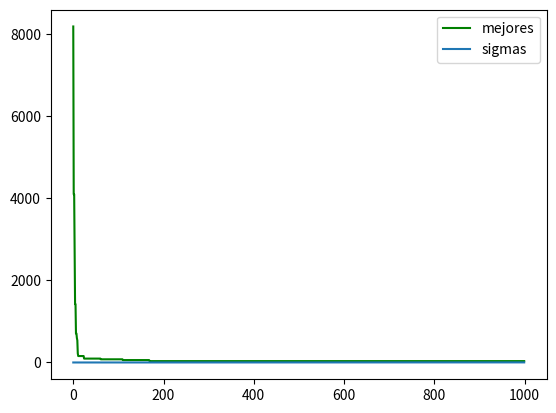

Python code for this plot:
# La estrategia evolutiva de este programa es (μ + λ) donde solo los descendientes son considerados para la siguiente generacion.
from matplotlib import pyplot as plt
import numpy as np
from functools import reduce
from operator import mul

# Funciones a optimizar
def rosenbrock(x):
    result = 0
    for i in range(len(x) - 1):
        result += 100 * ((x[i] ** 2) - x[i + 1]) ** 2 + (1 - x[i]) ** 2
    return result

def ackley(x):
    summation1 = sum(xi**2 for xi in x)
    summation2 = sum(np.cos(2 * np.pi * xi) for xi in x)
    exp1 = np.exp(-0.2 * np.sqrt((1 / len(x)) * summation1))
    exp2 = np.exp((1 / len(x)) * summation2)
    result = (- 20) * exp1 - exp2 + np.e + 20
    return result

def griewank(x):
    summation = sum(xi**2 for xi in x)
    producer = reduce(mul, np.cos(x / np.sqrt(np.arange(1, len(x) + 1))))
    result = (1 / 4000) * summation - producer + 1
    return result

def rastrigin(x):
    summation = sum(xi**2 - 10 * np.cos(2 * np.pi * xi) for xi in x)
    result = summation + 10 * len(x)
    return result


# Estrategias evolutivas
def randSolution(interval, dimension):
    limInf, limSup = interval
    solution = np.round(np.random.uniform(limInf, limSup, dimension), 2)
    return solution

def clip(x, interval): # revisa los limites de las variables de decision
    limInf, limSup = interval
    return max(min(x, limSup), limInf)

def mutation(sigmaT, x, interval):
    newX = []
    for i in range(len(x)):
        newX.append(clip(np.round(x[i] + sigmaT * np.random.normal(0, 1), 2), interval))
    return newX

def crossover(parents, dimension):
    newX = []
    for i in range(dimension):
        index = np.random.randint(0, len(parents))
        newX.append(parents[index][i])
    return newX


def estrategiaEvolutiva(Gmax, dimension, interval, fun, mu, lamb, c, sigma):
    x = randSolution(interval, dimension) #solucion base/solución inicial (la podria tomar del conocimiento del problema)
    fx = fun(x)
    print('SOLUCION INICIAL', x, fx)
    bestSolution = []
    sigmas = []
    successes = 0
    ps = 0


    for gen in range(Gmax): # Numero maximo de generaciones
        if gen == 0:
            # Crea μ padres 
            parents = []
            for _ in range(mu):
                individual = mutation(sigma, x, interval)
                fitness = np.round(fun(individual), 4)
                parents.append([individual, fitness])
            print(f"Padres: {parents}")
        else:
            # Selecciona los nuevos padres a partir de los mejores individuos en la generación anterior
            # Ordena los individuos por su fitness y selecciona los mejores μ para ser padres
            parents = sorted(population, key=lambda child: child[1])[:mu]

        # Crear λ hijos a partir de los μ padres
        offspring = []
        for _ in range(lamb):
            # Seleccionar aleatoriamente a dos padres para el cruce
            # Generar índices aleatorios
            parent_indices = np.random.choice(len(parents), 2, replace=False)
            # Usar índices para obtener los individuos
            p1, p2 = parents[parent_indices[0]][0], parents[parent_indices[1]][0]
            child = crossover([p1, p2], dimension)
            child = mutation(sigma, child, interval)
            offspring.append([child, np.round(fun(child), 4)])

        population = parents + offspring
        for _ in range(len(population)):
            # Actualizar la mejor solución
            if population[-1][1] < fun(x):
                x = population[-1][0]
                successes += 1

        print(f"Generacion {gen} Descendientes:\n{offspring}")

        bestSolution.append(fun(x)) 
        sigmas.append(sigma)

        #Actualizar ps: frecuencia relativa de mutaciones exitosas.
        if gen % (10 * dimension) == 0: # calcula la proporción de éxito cada 10*n generaciones
            ps = successes / (gen + 1)
            #if gen%n == 0: # n mas grande  ps se mantiene mas generaciones 
            if ps > 1/5:
                sigma = sigma / c # no hay tantos éxitos por lo tanto explora regiones con tamaños de paso más grande 
            elif ps < 1/5:
                sigma = sigma * c  # encuentra región prometedora por lo tanto refina la solución actual(explotacion)
            elif ps == 1/5: # caso contrario sigma queda con el mismo valor
                sigma = sigma
        
    return bestSolution, sigmas

Gmax = 1000
np.random.seed(21)
dimension = 10
fun = rosenbrock

interval = (-2.048, 2.048) if fun == rosenbrock else \
            (-32.768, 32.768) if fun == ackley else \
            (-600, 600) if fun == griewank else \
            (-5.12, 5.12) if fun == rastrigin else None

mu = 20
lamb = 30 
sigma = 0.5 if fun == rosenbrock else \
            2.0 if fun == ackley else \
            20 if fun == griewank else \
            1.0 if fun == rastrigin else None
c = 0.817 

best, sigmas = estrategiaEvolutiva(Gmax, dimension, interval, fun, mu, lamb, c, sigma)

print('BEST', best)
print('SIGMAS', sigmas)
plt.plot(range(0, len(best)), best, color = 'green', label='mejores')
plt.legend()
plt.show()
plt.plot(range(0, len(sigmas)), sigmas, label='sigmas')
plt.legend()

plt.show()
